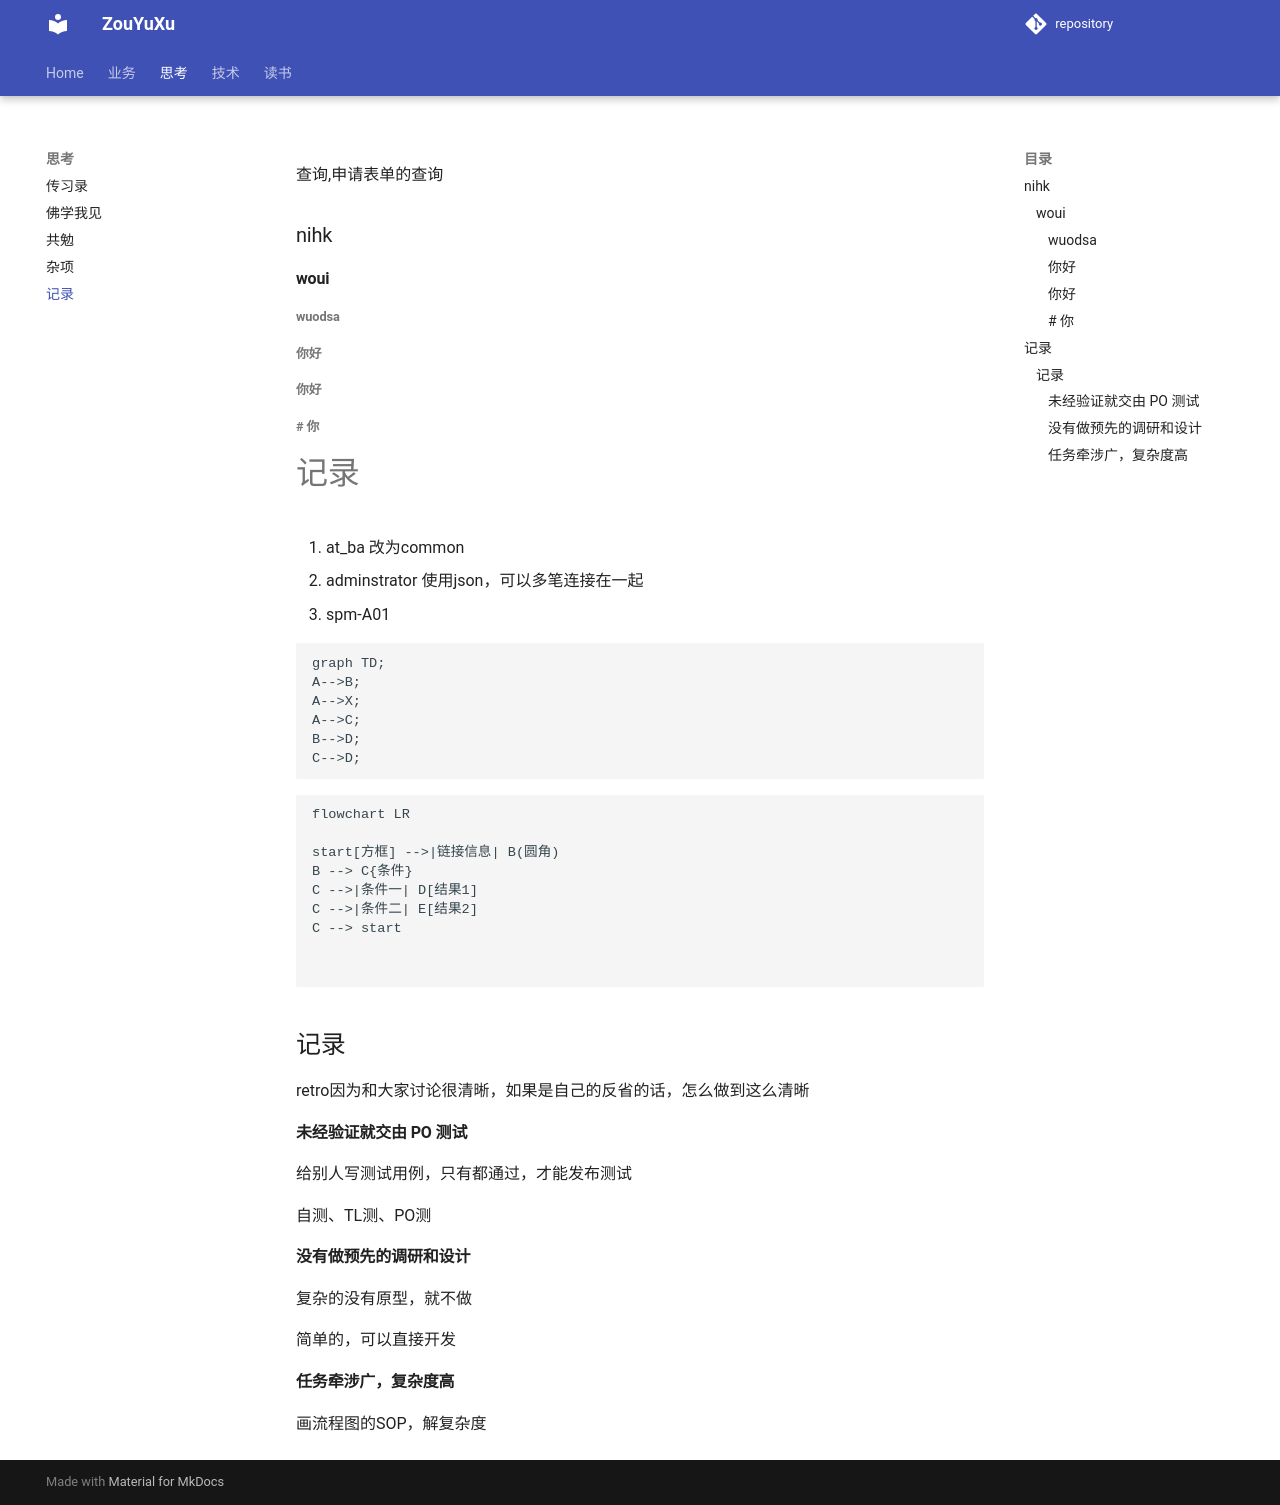

repository: ZouYuxu/zouyuxu.github.io · page: 思考/记录/index.html · generator: mkdocs

查询,申请表单的查询

### nihk 

#### woui 


###### wuodsa 

###### 你好

###### 你好

####### 你



# 记录

1. at_ba 改为common
2. adminstrator 使用json，可以多笔连接在一起
3. spm-A01

```mermaid
graph TD;
A-->B;
A-->X;
A-->C;
B-->D;
C-->D;
```

```mermaid
flowchart LR

start[方框] -->|链接信息| B(圆角)
B --> C{条件}
C -->|条件一| D[结果1]
C -->|条件二| E[结果2]
C --> start


```

## 记录

retro因为和大家讨论很清晰，如果是自己的反省的话，怎么做到这么清晰

#### **未经验证就交由 PO 测试**

给别人写测试用例，只有都通过，才能发布测试

自测、TL测、PO测

#### 没有做预先的调研和设计

复杂的没有原型，就不做

简单的，可以直接开发

#### 任务牵涉广，复杂度高

画流程图的SOP，解复杂度
